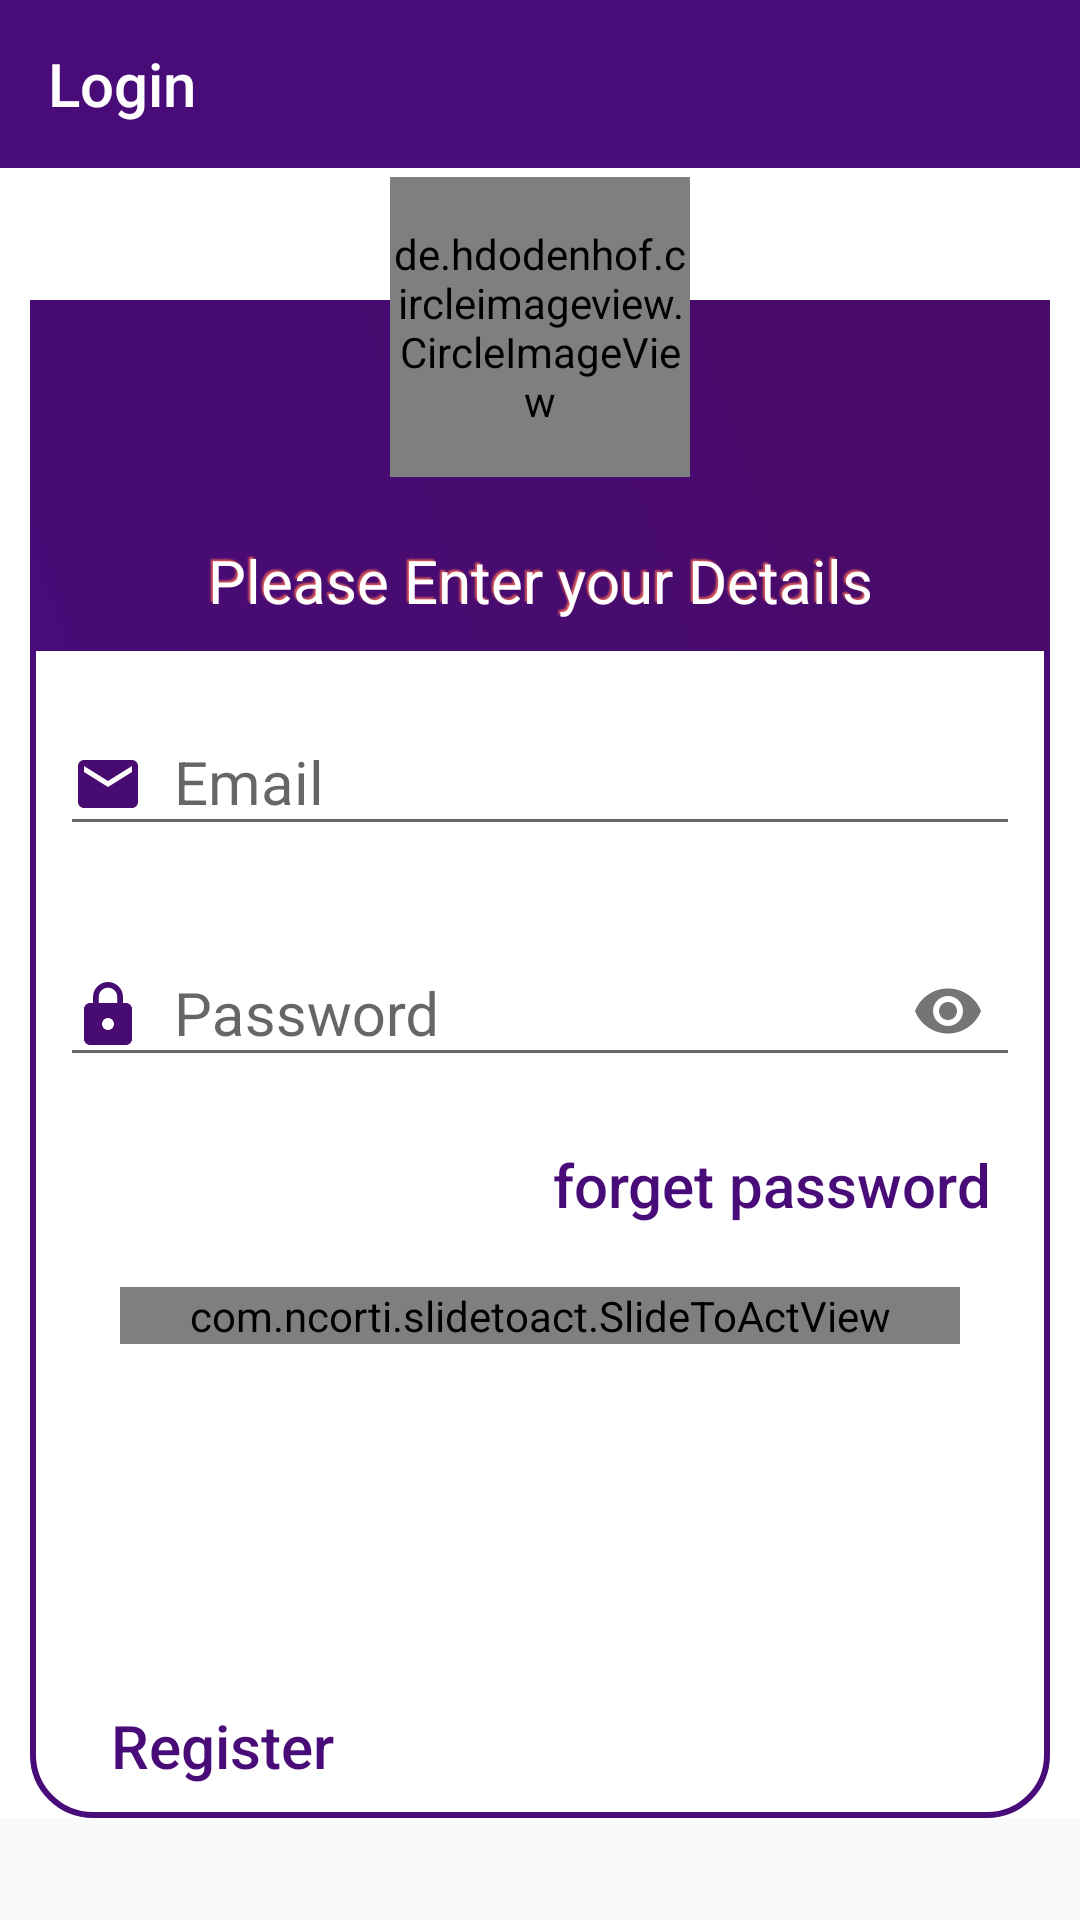

Reconstruct the res/layout file that produces this screen, plus the resources it refers to.
<!-- AndroidManifest.xml: application theme AppTheme -->
<!-- res/layout/activity_login.xml -->
<?xml version="1.0" encoding="utf-8"?>
<ScrollView android:layout_height="match_parent"
    android:layout_width="match_parent"
    xmlns:android="http://schemas.android.com/apk/res/android">
    <RelativeLayout xmlns:android="http://schemas.android.com/apk/res/android"
        xmlns:app="http://schemas.android.com/apk/res-auto"
        xmlns:tools="http://schemas.android.com/tools"
        android:layout_width="match_parent"
        android:layout_height="match_parent"
        android:id="@+id/contact_mainlayout"
        android:theme="@style/AppTheme"
        tools:context=".Login"
        android:background="#ffffff">

        <com.google.android.material.appbar.AppBarLayout
            android:layout_width="match_parent"
            android:layout_height="wrap_content"
            android:id="@+id/login_appbarlayout"
            android:background="@color/colorPrimary">

            <androidx.appcompat.widget.Toolbar
                android:layout_width="match_parent"
                android:layout_height="wrap_content"
                android:id="@+id/login_toolbar"
                app:title="Login"
                app:titleTextColor="#fff">

            </androidx.appcompat.widget.Toolbar>

        </com.google.android.material.appbar.AppBarLayout>

        <RelativeLayout
            android:layout_width="match_parent"
            android:layout_height="wrap_content"
            android:background="@drawable/border"
            android:layout_marginTop="100dp"
            android:layout_marginHorizontal="10dp">

            <RelativeLayout
                android:layout_width="match_parent"
                android:layout_height="wrap_content"
                android:id="@+id/Login_relative1"
                android:background="@drawable/backgroundcolor">
                <ProgressBar
                    android:layout_width="50dp"
                    android:layout_height="50dp"
                    android:id="@+id/login_progressbar"
                    android:layout_alignParentRight="true"
                    android:indeterminateTint="#fff"
                    android:layout_margin="10dp"
                    android:visibility="gone"/>
                <TextView
                    android:layout_width="match_parent"
                    android:layout_height="wrap_content"
                    android:id="@+id/Login_textview1"
                    android:text="Please Enter your Details"
                    android:textColor="#fff"
                    android:textSize="20sp"
                    android:gravity="center_horizontal"
                    android:layout_marginTop="80dp"
                    android:layout_marginBottom="10dp"
                    android:shadowColor="#DA5959"
                    android:shadowDx="-2"
                    android:shadowDy="-2"
                    android:shadowRadius="1" />
            </RelativeLayout>


            <RelativeLayout
                android:layout_width="match_parent"
                android:layout_height="wrap_content"
                android:layout_below="@id/Login_relative1">

                <com.google.android.material.textfield.TextInputLayout
                    android:layout_width="match_parent"
                    android:layout_height="wrap_content"
                    android:id="@+id/Login_textinput1"
                    android:layout_margin="10dp">
                    <com.google.android.material.textfield.TextInputEditText
                        android:layout_width="match_parent"
                        android:layout_height="wrap_content"
                        android:id="@+id/Login_email"
                        android:ems="10"
                        android:inputType="text"
                        android:hint="Email"
                        android:textSize="20dp"
                        android:drawablePadding="10dp"
                        android:drawableLeft="@drawable/ic_email_black_24dp"/>
                </com.google.android.material.textfield.TextInputLayout>
                <com.google.android.material.textfield.TextInputLayout
                    android:layout_width="match_parent"
                    android:layout_height="wrap_content"
                    android:id="@+id/Login_textinput2"
                    android:layout_below="@id/Login_textinput1"
                    android:layout_margin="10dp"
                    app:passwordToggleEnabled="true">
                    <com.google.android.material.textfield.TextInputEditText
                        android:layout_width="match_parent"
                        android:layout_height="wrap_content"
                        android:id="@+id/Login_password"
                        android:ems="10"
                        android:inputType="textPassword"
                        android:hint="Password"
                        android:textSize="20dp"
                        android:drawablePadding="10dp"
                        android:drawableStart="@drawable/ic_lock_black_24dp"
                        android:drawableLeft="@drawable/ic_lock_black_24dp" />
                </com.google.android.material.textfield.TextInputLayout>

                <Button
                    android:layout_width="wrap_content"
                    android:layout_height="wrap_content"
                    android:layout_below="@id/Login_textinput2"
                    android:id="@+id/login_forgetpassword"
                    android:layout_alignParentRight="true"
                    android:text="forget password"
                    android:background="@android:color/transparent"
                    android:textColor="@color/colorPrimary"
                    android:layout_marginRight="20dp"
                    android:textAllCaps="false"
                    android:textSize="20dp"/>


                <com.ncorti.slidetoact.SlideToActView
                    android:layout_width="match_parent"
                    android:layout_height="wrap_content"
                    android:id="@+id/Login_slidingButton"
                    android:layout_below="@id/login_forgetpassword"
                    android:layout_marginHorizontal="30dp"
                    android:layout_marginTop="10dp"
                    android:layout_marginBottom="10dp"
                    app:inner_color="#fff"
                    app:outer_color="@color/colorPrimary"
                    app:text_color="#ffffff"
                    app:text="Slide for Login"
                    app:text_size="25dp"
                    app:slider_icon_color="@color/colorPrimary" />
                <Button
                    android:layout_width="wrap_content"
                    android:layout_height="wrap_content"
                    android:layout_below="@id/Login_slidingButton"
                    android:id="@+id/login_register"
                    android:text="Register"
                    android:textAllCaps="false"
                    android:background="@android:color/transparent"
                    android:textColor="@color/colorPrimary"
                    android:layout_alignParentBottom="true"
                    android:layout_marginBottom="100dp"
                    android:layout_marginLeft="20dp"
                    android:textSize="20dp"/>

            </RelativeLayout>

        </RelativeLayout>


        <RelativeLayout
            android:layout_width="120dp"
            android:layout_height="120dp"
            android:id="@+id/Login_imgrelative"
            android:layout_centerHorizontal="true"
            android:layout_marginTop="50dp"
            android:background="@drawable/circle">

        </RelativeLayout>

        <de.hdodenhof.circleimageview.CircleImageView
            android:layout_width="100dp"
            android:layout_height="100dp"
            android:id="@+id/Login_image"
            android:src="@mipmap/adventure"
            android:layout_marginTop="59dp"
            android:layout_centerHorizontal="true"/>
    </RelativeLayout>
</ScrollView>
<!-- resources referenced by this layout -->
<resources>
  <color name="colorPrimary">#480B77</color>
  <!-- drawable backgroundcolor (drawable) -->
  <?xml version="1.0" encoding="utf-8"?>
  <selector xmlns:android="http://schemas.android.com/apk/res/android">
      <item>
          <shape android:shape="rectangle">
              
  
              <gradient android:startColor="@color/colorPrimary"
                  android:endColor="@color/colorPrimaryDark"
                  android:angle="45"/>
  
          </shape>
      </item>
  </selector>
  <!-- drawable border (drawable) -->
  <?xml version="1.0" encoding="utf-8"?>
  <selector xmlns:android="http://schemas.android.com/apk/res/android">
  <item>
      <shape android:shape="rectangle">
          <solid android:color="#ffffffff"/>
  <corners android:topLeftRadius="20dp"
      android:topRightRadius="20dp"
      android:bottomLeftRadius="20dp"
      android:bottomRightRadius="20dp"/>
          <stroke android:color="@color/colorPrimary"
              android:width="2dp"/>
      </shape>
  </item>
  </selector>
  <!-- drawable ic_email_black_24dp (drawable) -->
  <vector xmlns:android="http://schemas.android.com/apk/res/android"
          android:width="24dp"
          android:height="24dp"
          android:viewportWidth="24.0"
          android:viewportHeight="24.0">
      <path
          android:fillColor="#FF480B72"
          android:pathData="M20,4L4,4c-1.1,0 -1.99,0.9 -1.99,2L2,18c0,1.1 0.9,2 2,2h16c1.1,0 2,-0.9 2,-2L22,6c0,-1.1 -0.9,-2 -2,-2zM20,8l-8,5 -8,-5L4,6l8,5 8,-5v2z"/>
  </vector>
  <!-- drawable ic_lock_black_24dp (drawable) -->
  <vector xmlns:android="http://schemas.android.com/apk/res/android"
          android:width="24dp"
          android:height="24dp"
          android:viewportWidth="24.0"
          android:viewportHeight="24.0">
      <path
          android:fillColor="#FF480B72"
          android:pathData="M18,8h-1L17,6c0,-2.76 -2.24,-5 -5,-5S7,3.24 7,6v2L6,8c-1.1,0 -2,0.9 -2,2v10c0,1.1 0.9,2 2,2h12c1.1,0 2,-0.9 2,-2L20,10c0,-1.1 -0.9,-2 -2,-2zM12,17c-1.1,0 -2,-0.9 -2,-2s0.9,-2 2,-2 2,0.9 2,2 -0.9,2 -2,2zM15.1,8L8.9,8L8.9,6c0,-1.71 1.39,-3.1 3.1,-3.1 1.71,0 3.1,1.39 3.1,3.1v2z"/>
  </vector>
  <!-- mipmap adventure: jpg bitmap (mipmap-xhdpi, 59806 bytes) -->
  <style name="AppTheme" parent="Theme.AppCompat.Light.NoActionBar">
          
          <item name="colorPrimary">@color/colorPrimary</item>
          <item name="colorPrimaryDark">@color/colorPrimaryDark</item>
          <item name="colorAccent">@color/colorAccent</item>
  
      </style>
  <color name="colorPrimaryDark">#480B67</color>
  <color name="colorAccent">#590A75</color>
</resources>
